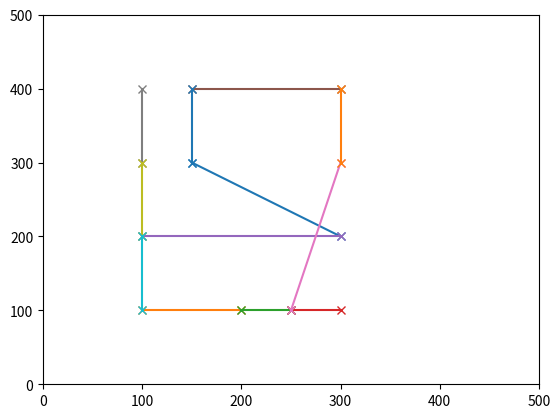

This chart was generated by the following Python code:
from matplotlib import pyplot as plt
from fractions import Fraction
import itertools

class Point(tuple):
    def __new__(typ, x, y):
        return tuple.__new__(typ, (x, y))

    def __add__(self, other):
        return Point(self[0] + other[0], self[1] + other[1])

    def __sub__(self, other):
        return Point(self[0] - other[0], self[1] - other[1])

    def dot(self, other):
        return self[0]*other[0] + self[1]*other[1]

    def left(self):
        return Point(-self[1], self[0])

    def dist2(self, other):
        d = self - other
        return d.dot(d)

def calculate_slope(a, b):
    dx = b[0] - a[0]
    dy = b[1] - a[1]

    # must not be -inf so vertical segments
    # that go up or down are grouped together
    if dx == 0: return float("inf")
    
    return Fraction(dy, dx)

def calculate_y(segment, x):
    a, b, slope = segment

    if slope == float("inf"): return a[1]

    y_intercept = a[1] - slope*a[0]

    return slope*x + y_intercept

def intersect(seg_ab, seg_cd):
    a, b = seg_ab
    c, d = seg_cd
    
    bax = b[0] - a[0]
    bay = b[1] - a[1]
    dcx = d[0] - c[0]
    dcy = d[1] - c[1]

    det = bax*dcy - bay*dcx

    # parallel overlapping segments already handled
    if det == 0: return
    
    cax = c[0] - a[0]
    cay = c[1] - a[1]

    t = (cax*bay - cay*bax)/det
    s = (cax*dcy - cay*dcx)/det

    if t >= 0 and t <= 1 and s >= 0 and s <= 1:
        qx = a[0] + s*bax
        qy = a[1] + s*bay

        return [qx, qy]

points = [
    100, 100,
    300, 100,
    200, 100,
    200, 100,
    250, 100,
    300, 300,
    300, 400,
    150, 400,
    150, 300,
    300, 200,
    100, 200,
    100, 400,
    100, 300,
]

points = [Point(x, y) for x, y in zip(points[0::2], points[1::2])]
segments = []
a = points[-1]
for b in points:
    segments.append((a, b, calculate_slope(a, b)))
    a = b

segments = list(filter(lambda seg: seg[0].dist2(seg[1]) > 0, segments))

def intersect_parallel_segments(segments, slope):
    if len(segments) <= 1: return segments
    
    a_points = [(seg[0], seg) for seg in segments]
    b_points = [(seg[1], seg) for seg in segments]
    points = a_points + b_points

    a, b, _ = segments[0]
    direction = b - a
    points = [(p.dot(direction.left()), p.dot(direction), p, seg) for p, seg in points]
    points.sort()
    points = [(p, seg) for _, _, p, seg in points]

    # The following could be done in O(n) instead of O(n log n),
    # but the sorting above was O(n log n) already, so not much to win here
    current_segments = set()
    new_segments = []
    segment_start = None
    for point, segment in points:
        if segment in current_segments:
            # end of segment
            current_segments.remove(segment)
        else:
            # start of segment
            current_segments.add(segment)

        # start a new segment
        if segment_start and segment_start != point:
            new_segments.append((segment_start, point, slope))

        # start of next segment is end of previous segment
        segment_start = point if current_segments else None

    return new_segments

segments.sort(key = lambda seg: seg[2])
grouped_segments = [intersect_parallel_segments(list(group), slope) for slope, group in itertools.groupby(segments, lambda seg: seg[2])]
segments = itertools.chain(*grouped_segments)

for a, b, slope in segments:
    plt.plot([a[0], b[0]], [a[1], b[1]], 'x-')

active_segments = []
current_x = 0
a_points = [seg[0] for seg in segments]
b_points = [seg[1] for seg in segments]
event_points = a_points + b_points

def compare_segments(a, b):
    # TODO
    pass

axes = plt.gca()
axes.set_xlim([0, 500])
axes.set_ylim([0, 500])
plt.show()
